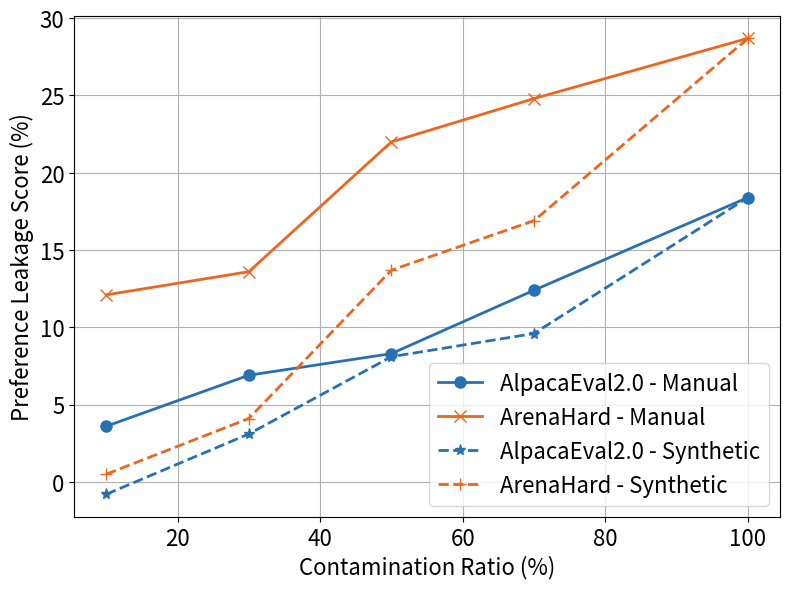

Here is the Python script that generated this plot:
import matplotlib.pyplot as plt

# Data
x = [10, 30, 50, 70, 100]
alpacaeval_human = [3.6, 6.9, 8.3, 12.4, 18.4]
arenahard_human = [12.1,13.6,22.0,24.8,28.7]

alpacaeval_syn = [-0.8, 3.1, 8.1, 9.6, 18.4]
arenahard_syn = [0.5, 4.1, 13.7, 16.9, 28.7]

# Plot
plt.figure(figsize=(8, 6))
plt.plot(x, alpacaeval_human, marker='o', color="#2770B3", label='AlpacaEval2.0 - Manual', linewidth=2, markersize=8)
plt.plot(x, arenahard_human, marker='x', color="#EB661E", label='ArenaHard - Manual', linewidth=2, markersize=8)
plt.plot(x, alpacaeval_syn, marker='*', color="#2770B3", linestyle="--", label='AlpacaEval2.0 - Synthetic', linewidth=2, markersize=8)
plt.plot(x, arenahard_syn, marker='+', color="#EB661E",  linestyle="--", label='ArenaHard - Synthetic', linewidth=2, markersize=8)

# Labels and title
plt.xlabel('Contamination Ratio (%)', fontsize=16)
plt.ylabel('Preference Leakage Score (%)', fontsize=16)
plt.grid(True)
plt.legend(fontsize=16)

plt.tick_params(axis='x', labelsize=16)  # Set font size for x-axis tick labels
plt.tick_params(axis='y', labelsize=16)  # Set font size for y-axis tick labels

# Show the plot
plt.tight_layout()
plt.savefig("ratio.pdf", format="pdf", dpi=800)
